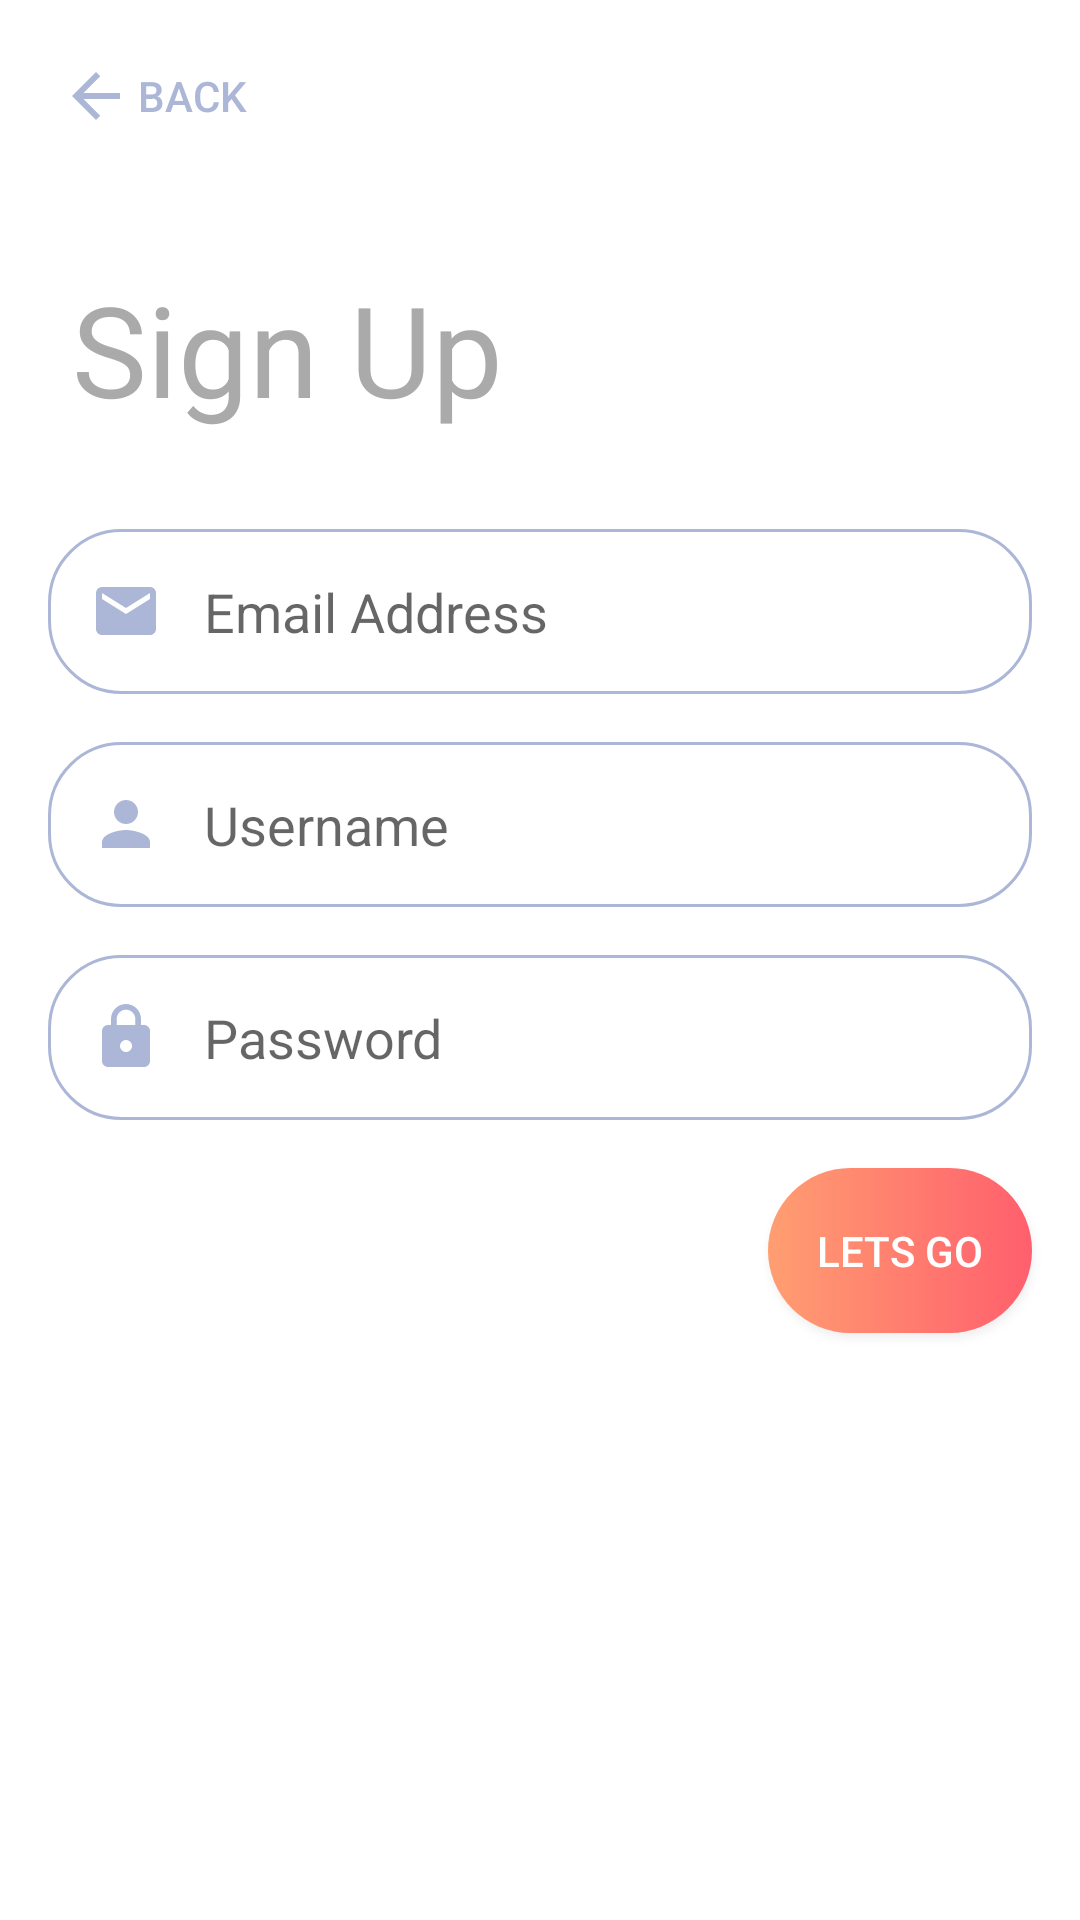

Produce the Android XML layout that renders to this screen, including the resource entries it uses.
<!-- AndroidManifest.xml: application theme AppTheme -->
<!-- res/layout/activity_register.xml -->
<?xml version="1.0" encoding="utf-8"?>
<androidx.constraintlayout.widget.ConstraintLayout xmlns:android="http://schemas.android.com/apk/res/android"
    xmlns:app="http://schemas.android.com/apk/res-auto"
    xmlns:tools="http://schemas.android.com/tools"
    android:layout_width="match_parent"
    android:layout_height="match_parent"
    android:background="@color/white"
    tools:context=".infra.RegisterActivity">

    <EditText
        android:id="@+id/emailField"
        android:layout_width="0dp"
        android:layout_height="55dp"
        android:layout_marginStart="16dp"
        android:layout_marginTop="32dp"
        android:layout_marginEnd="16dp"
        android:background="@drawable/edit_text_round"
        android:drawableLeft="@drawable/ic_email_black_24dp"
        android:drawablePadding="14dp"
        android:ems="10"
        android:hint="Email Address"
        android:inputType="textEmailAddress"
        android:paddingStart="14dp"
        android:paddingEnd="14dp"
        app:layout_constraintEnd_toEndOf="parent"
        app:layout_constraintHorizontal_bias="0.0"
        app:layout_constraintStart_toStartOf="parent"
        app:layout_constraintTop_toBottomOf="@+id/textView3" />

    <EditText
        android:id="@+id/passwordField"
        android:layout_width="0dp"
        android:layout_height="55dp"
        android:layout_marginTop="16dp"
        android:background="@drawable/edit_text_round"
        android:drawableLeft="@drawable/ic_lock_black_24dp"
        android:drawablePadding="14dp"
        android:ems="10"
        android:hint="Password"
        android:inputType="textPassword"
        android:paddingStart="14dp"
        android:paddingEnd="14dp"
        app:layout_constraintEnd_toEndOf="@+id/emailField"
        app:layout_constraintStart_toStartOf="@+id/emailField"
        app:layout_constraintTop_toBottomOf="@+id/usernameField" />

    <EditText
        android:id="@+id/usernameField"
        android:layout_width="0dp"
        android:layout_height="55dp"
        android:layout_marginTop="16dp"
        android:background="@drawable/edit_text_round"
        android:drawableLeft="@drawable/ic_person_black_24dp"
        android:drawablePadding="14dp"
        android:ems="10"
        android:hint="Username"
        android:inputType="text"
        android:paddingStart="14dp"
        android:paddingEnd="14dp"
        app:layout_constraintEnd_toEndOf="@+id/emailField"
        app:layout_constraintHorizontal_bias="0.0"
        app:layout_constraintStart_toStartOf="@+id/emailField"
        app:layout_constraintTop_toBottomOf="@+id/emailField" />

    <Button
        android:id="@+id/button3"
        style="@style/Widget.AppCompat.Button.Borderless"
        android:layout_width="wrap_content"
        android:layout_height="wrap_content"
        android:layout_marginStart="8dp"
        android:layout_marginTop="8dp"
        android:drawableLeft="@drawable/ic_arrow_back_black_24dp"
        android:onClick="backButtonClicked"
        android:text="BACK"
        android:textColor="@color/blueGrey"
        app:layout_constraintStart_toStartOf="parent"
        app:layout_constraintTop_toTopOf="parent" />

    <Button
        android:id="@+id/button4"
        android:layout_width="0dp"
        android:layout_height="55dp"
        android:layout_marginStart="256dp"
        android:layout_marginTop="16dp"
        android:background="@drawable/gradient_button"
        android:drawableRight="@drawable/ic_arrow_forward_black_24dp"
        android:elevation="0dp"
        android:onClick="registerButtonClicked"
        android:padding="16dp"
        android:text="Lets Go"
        android:textColor="@color/white"
        app:layout_constraintEnd_toEndOf="@+id/passwordField"
        app:layout_constraintStart_toStartOf="parent"
        app:layout_constraintTop_toBottomOf="@+id/passwordField" />

    <TextView
        android:id="@+id/textView3"
        android:layout_width="wrap_content"
        android:layout_height="wrap_content"
        android:layout_marginStart="8dp"
        android:layout_marginTop="32dp"
        android:text="Sign Up"
        android:textColor="@android:color/darker_gray"
        android:textSize="42sp"
        app:layout_constraintStart_toStartOf="@+id/emailField"
        app:layout_constraintTop_toBottomOf="@+id/button3" />

    <ProgressBar
        android:id="@+id/registerProgressBar"
        style="?android:attr/progressBarStyle"
        android:layout_width="0dp"
        android:layout_height="wrap_content"
        android:visibility="gone"
        app:layout_constraintBottom_toBottomOf="parent"
        app:layout_constraintEnd_toEndOf="parent"
        app:layout_constraintStart_toStartOf="parent"
        app:layout_constraintTop_toTopOf="parent" />
</androidx.constraintlayout.widget.ConstraintLayout>
<!-- resources referenced by this layout -->
<resources>
  <color name="blueGrey">#ACB7D7</color>
  <color name="white">#FFFFFF</color>
  <!-- drawable edit_text_round (drawable) -->
  <?xml version="1.0" encoding="utf-8"?>
  <shape xmlns:android="http://schemas.android.com/apk/res/android"
      android:shape="rectangle">
      <solid android:color="#ffffff" />
      <stroke
          android:width="1dp"
          android:color="@color/blueGrey" />
      <corners android:radius="24dp" />
  
  </shape>
  <!-- drawable gradient_button (drawable) -->
  <?xml version="1.0" encoding="utf-8"?>
  <selector xmlns:android="http://schemas.android.com/apk/res/android">
  
      <item android:drawable="@drawable/yellow_red_button_clicked" android:state_pressed="true" />
      <item android:drawable="@drawable/yellow_red_button" />
  </selector>
  <!-- drawable ic_arrow_back_black_24dp (drawable-xxhdpi) -->
  <vector xmlns:android="http://schemas.android.com/apk/res/android"
      android:width="24dp"
      android:height="24dp"
      android:tint="#ACB7D7"
      android:viewportWidth="24.0"
      android:viewportHeight="24.0">
      <path
          android:fillColor="#FF000000"
          android:pathData="M20,11H7.83l5.59,-5.59L12,4l-8,8 8,8 1.41,-1.41L7.83,13H20v-2z" />
  </vector>
  <!-- drawable ic_email_black_24dp (drawable) -->
  <vector android:height="24dp" android:tint="#ACB7D7"
      android:viewportHeight="24.0" android:viewportWidth="24.0"
      android:width="24dp" xmlns:android="http://schemas.android.com/apk/res/android">
      <path android:fillColor="#FF000000" android:pathData="M20,4L4,4c-1.1,0 -1.99,0.9 -1.99,2L2,18c0,1.1 0.9,2 2,2h16c1.1,0 2,-0.9 2,-2L22,6c0,-1.1 -0.9,-2 -2,-2zM20,8l-8,5 -8,-5L4,6l8,5 8,-5v2z"/>
  </vector>
  <!-- drawable ic_lock_black_24dp (drawable) -->
  <vector android:height="24dp" android:tint="#ACB7D7"
      android:viewportHeight="24.0" android:viewportWidth="24.0"
      android:width="24dp" xmlns:android="http://schemas.android.com/apk/res/android">
      <path android:fillColor="#FF000000" android:pathData="M18,8h-1L17,6c0,-2.76 -2.24,-5 -5,-5S7,3.24 7,6v2L6,8c-1.1,0 -2,0.9 -2,2v10c0,1.1 0.9,2 2,2h12c1.1,0 2,-0.9 2,-2L20,10c0,-1.1 -0.9,-2 -2,-2zM12,17c-1.1,0 -2,-0.9 -2,-2s0.9,-2 2,-2 2,0.9 2,2 -0.9,2 -2,2zM15.1,8L8.9,8L8.9,6c0,-1.71 1.39,-3.1 3.1,-3.1 1.71,0 3.1,1.39 3.1,3.1v2z"/>
  </vector>
  <!-- drawable ic_person_black_24dp (drawable-xxhdpi) -->
  <vector xmlns:android="http://schemas.android.com/apk/res/android"
      android:width="24dp"
      android:height="24dp"
      android:tint="#ACB7D7"
      android:viewportWidth="24.0"
      android:viewportHeight="24.0">
      <path
          android:fillColor="#FF000000"
          android:pathData="M12,12c2.21,0 4,-1.79 4,-4s-1.79,-4 -4,-4 -4,1.79 -4,4 1.79,4 4,4zM12,14c-2.67,0 -8,1.34 -8,4v2h16v-2c0,-2.66 -5.33,-4 -8,-4z" />
  </vector>
  <!-- drawable yellow_red_button_clicked (drawable) -->
  <?xml version="1.0" encoding="utf-8"?>
  <shape xmlns:android="http://schemas.android.com/apk/res/android"
      android:shape="rectangle">
      <gradient
          android:angle="0"
          android:endColor="@color/darkRed"
          android:startColor="@color/darkGold" />
      <corners android:radius="200dp" />
  </shape>
  <!-- drawable yellow_red_button (drawable) -->
  <?xml version="1.0" encoding="utf-8"?>
  <shape xmlns:android="http://schemas.android.com/apk/res/android"
      android:shape="rectangle">
      <gradient
          android:angle="0"
          android:endColor="@color/red"
          android:startColor="@color/gold" />
      <corners android:radius="200dp" />
  </shape>
  <color name="gold">#FF9E71</color>
  <color name="darkRed">#CA4A56</color>
  <color name="darkGold">#D6855E</color>
  <color name="red">#FF5F6D</color>
</resources>
